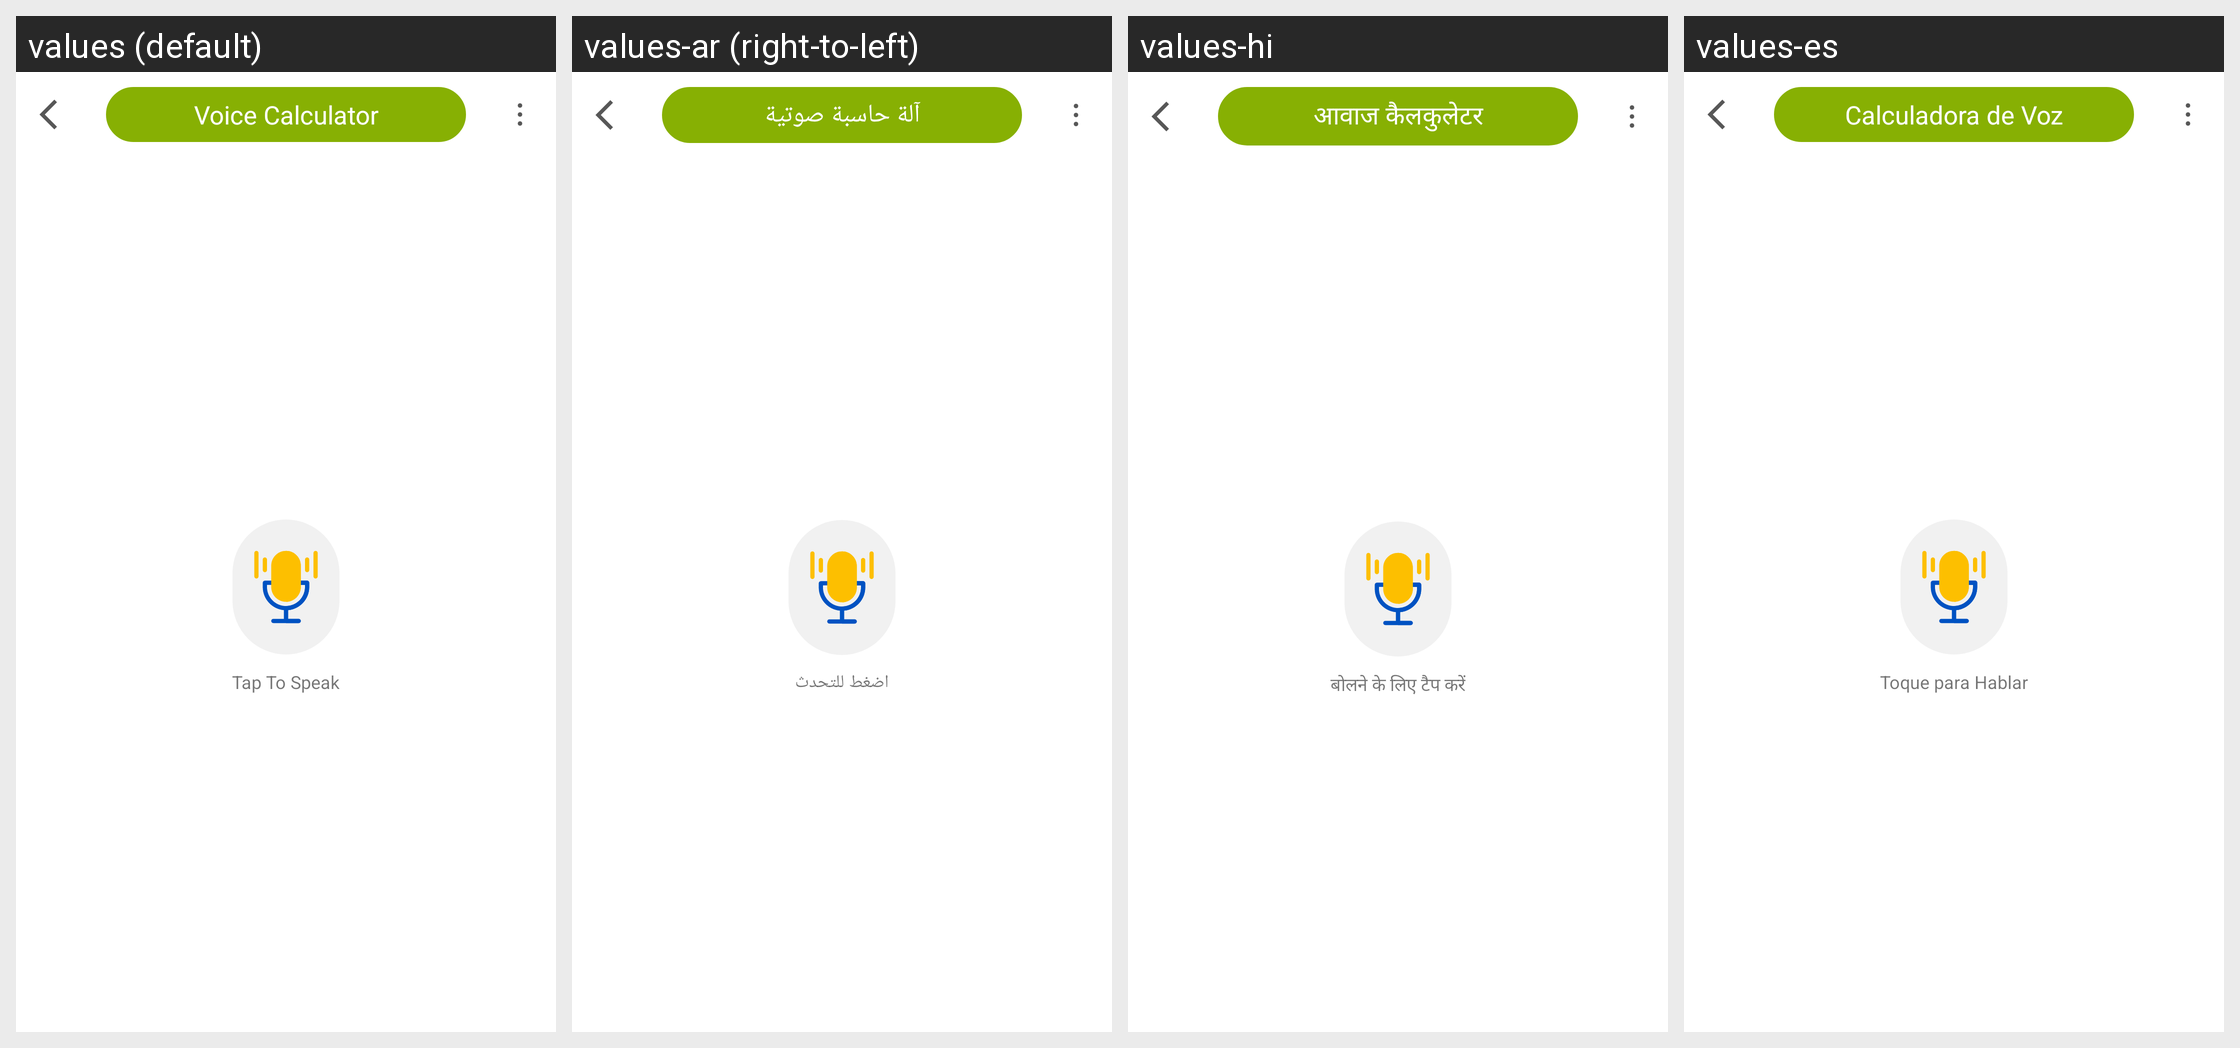

The Android screen above is rendered under several locales of the same app. Produce the string resources it draws, with the default and per-locale values.
Android screen res/layout/fragment_voice_calculator.xml rendered under 4 locales, left to right: values (default), values-ar (right-to-left), values-hi, values-es. Device: Nexus 5 (rendered at 1080×1920; each locale shown at half size, 540×960, under a caption strip naming it); theme Theme.DualCalculator.
Other locales in the repository, not shown: values-af, values-am, values-as, values-az, values-be, values-bg, values-bn, values-bs, values-ca, values-cs, values-da, values-de, values-el, values-en-rGB, values-es-rUS, values-et, values-eu, values-fa, values-fi, values-fr, values-fr-rCA, values-gl, values-gu, values-hr, values-hu, values-hy, values-in, values-is, values-it, values-iw, values-ja, values-ka, values-kk, values-km, values-kn, values-ko, values-ku, values-ky, values-la, values-lo, values-lt, values-lv, values-mk, values-ml, values-mn, values-mr, values-ms, values-my, values-nb, values-ne, values-nl, values-or, values-pa, values-pl, values-ps, values-pt, values-pt-rBR, values-pt-rPT, values-ro, values-ru, values-si, values-sk, values-sl, values-sq, values-sr, values-sv, values-sw, values-ta, values-te, values-th, values-tl, values-tr, values-uk, values-ur, values-uz, values-vi, values-zh, values-zh-rCN, values-zh-rHK, values-zh-rTW, values-zu.
Strings drawn on this screen, with the default value and each locale's value (text and hints the layout hard-codes, and strings that could not be matched under every locale, appear in the picture but are not listed):

voice_calculator
  values: Voice Calculator
  values-ar: آلة حاسبة صوتية
  values-hi: आवाज कैलकुलेटर
  values-es: Calculadora de Voz

tap_to_speak
  values: Tap To Speak
  values-ar: اضغط للتحدث
  values-hi: बोलने के लिए टैप करें
  values-es: Toque para Hablar
